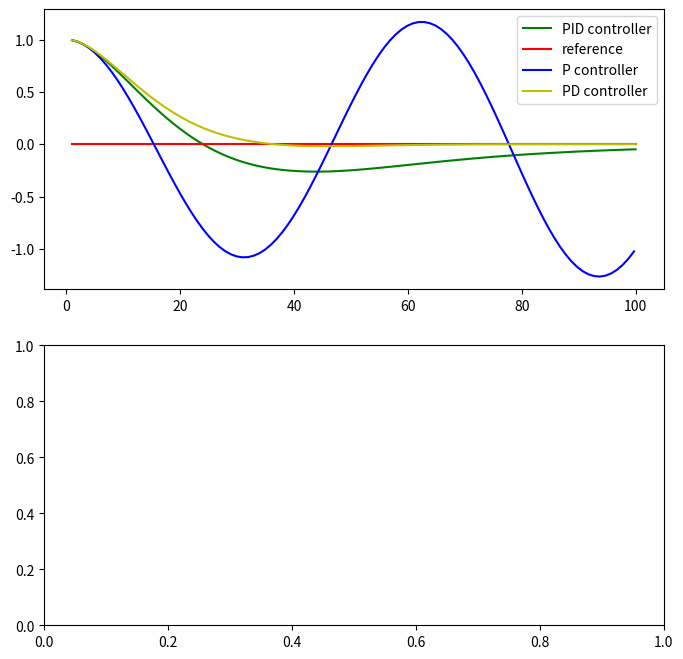

The matplotlib source for this figure:
# -*- coding:utf-8 -*-
# Author: zhao-zh10
# -----------
# User Instructions
#
# Implement a PID controller by running 100 iterations
# of robot motion. The steering angle should be set
# by the parameter tau so that:
#
# steering = -tau_p * CTE - tau_d * diff_CTE - tau_i * int_CTE
#
# where differential crosstrack error (diff_CTE)
# is given by CTE(t) - CTE(t-1)
# where the integrated crosstrack error (int_CTE) is
# the sum of all the previous crosstrack errors.
# This term works to cancel out steering drift.
#
# ------------

import random
import numpy as np
import matplotlib.pyplot as plt

# ------------------------------------------------
#
# this is the Robot class
#

class Robot(object):
    def __init__(self, length=20.0):
        """
        Creates robot and initializes location/orientation to 0, 0, 0.
        """
        self.x = 0.0
        self.y = 0.0
        self.orientation = 0.0
        self.length = length
        self.steering_noise = 0.0
        self.distance_noise = 0.0
        self.steering_drift = 0.0

    def set(self, x, y, orientation):
        """
        Sets a robot coordinate.
        """
        self.x = x
        self.y = y
        self.orientation = orientation % (2.0 * np.pi)

    def set_noise(self, steering_noise, distance_noise):
        """
        Sets the noise parameters.
        """
        # makes it possible to change the noise parameters
        # this is often useful in particle filters
        self.steering_noise = steering_noise
        self.distance_noise = distance_noise

    def set_steering_drift(self, drift):
        """
        Sets the systematical steering drift parameter
        """
        self.steering_drift = drift

    def move(self, steering, distance, tolerance=0.001, max_steering_angle=np.pi / 4.0):
        """
        steering = front wheel steering angle, limited by max_steering_angle
        distance = total distance driven, most be non-negative
        """
        if steering > max_steering_angle:
            steering = max_steering_angle
        if steering < -max_steering_angle:
            steering = -max_steering_angle
        if distance < 0.0:
            distance = 0.0

        # apply noise
        steering2 = random.gauss(steering, self.steering_noise)
        distance2 = random.gauss(distance, self.distance_noise)

        # apply steering drift
        steering2 += self.steering_drift

        # Execute motion
        turn = np.tan(steering2) * distance2 / self.length

        if abs(turn) < tolerance:
            # approximate by straight line motion
            self.x += distance2 * np.cos(self.orientation)
            self.y += distance2 * np.sin(self.orientation)
            self.orientation = (self.orientation + turn) % (2.0 * np.pi)
        else:
            # approximate bicycle model for motion
            radius = distance2 / turn
            cx = self.x - (np.sin(self.orientation) * radius)
            cy = self.y + (np.cos(self.orientation) * radius)
            self.orientation = (self.orientation + turn) % (2.0 * np.pi)
            self.x = cx + (np.sin(self.orientation) * radius)
            self.y = cy - (np.cos(self.orientation) * radius)

    def __repr__(self):
        return '[x=%.5f y=%.5f orient=%.5f]' % (self.x, self.y, self.orientation)

############## ADD / MODIFY CODE BELOW ####################
# ------------------------------------------------------------------------
#
# run - does a single control run
robot = Robot()
robot.set(0, 1, 0)

robot_p = Robot()
robot_p.set(0, 1, 0)
robot_pd = Robot()
robot_pd.set(0, 1, 0)

# previous P controller
def run_p(robot, tau, n=100, speed=1.0):
    x_trajectory = []
    y_trajectory = []
    for i in range(n):
        cte = robot.y
        steer = -tau * cte
        robot.move(steer, speed)
        x_trajectory.append(robot.x)
        y_trajectory.append(robot.y)
    return x_trajectory, y_trajectory

# previous PD controller
def run_pd(robot, tau_p, tau_d, n=100, speed=1.0):
    x_trajectory = []
    y_trajectory = []
    prev_cte = robot.y
    for i in range(n):
        cte = robot.y - 0.0
        diff_cte = cte - prev_cte
        prev_cte = cte
        steering = - tau_p * cte - tau_d * diff_cte
        distance = speed
        robot.move(steering, distance)
        x_trajectory.append(robot.x)
        y_trajectory.append(robot.y)

    return x_trajectory, y_trajectory

def run(robot, tau_p, tau_d, tau_i, n=100, speed=1.0):
    x_trajectory = []
    y_trajectory = []
    int_cte = 0.0
    prev_cte = robot.y - 0.0
    for i in range(n):
        cte = robot.y - 0.0
        diff_cte = cte - prev_cte
        int_cte += cte
        steering = - tau_p * cte - tau_d * diff_cte - tau_i * int_cte
        prev_cte = cte
        distance = speed
        robot.move(steering, distance)
        x_trajectory.append(robot.x)
        y_trajectory.append(robot.y)
    return x_trajectory, y_trajectory


x_trajectory, y_trajectory = run(robot, 0.2, 3.0, 0.004)
x_trajectory_p, y_trajectory_p = run_p(robot_p, 0.2)
x_trajectory_pd, y_trajectory_pd = run_pd(robot_pd, 0.2, 3.0)
n = len(x_trajectory)

fig, (ax1, ax2) = plt.subplots(2, 1, figsize=(8,8))
ax1.plot(x_trajectory, y_trajectory, 'g', label='PID controller')
ax1.plot(x_trajectory, np.zeros(n), 'r', label='reference')
ax1.plot(x_trajectory_p, y_trajectory_p, 'b', label='P controller')
ax1.plot(x_trajectory_pd, y_trajectory_pd, 'y', label='PD controller')
ax1.legend()
plt.show()  # if you want to test this script in the Udacity code editor, you should comment this line.
